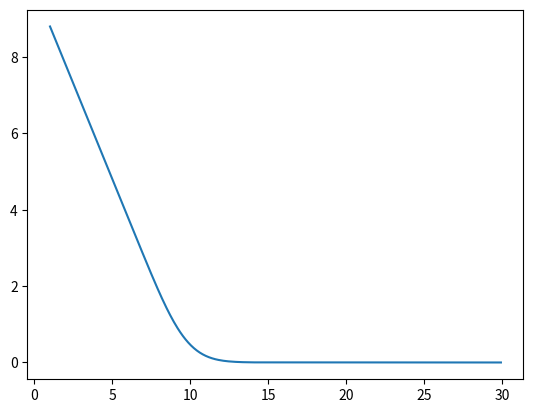

Reproduce this figure in Python.
# -*- coding: utf-8 -*-
"""
Created on Tue Feb 27 18:27:09 2018

@author: Zixin
"""

import numpy as np
import matplotlib.pyplot as plt
import functools

#generate boundary condition of PDE

def PX_boundary(T,r,sigma,strike,dx,S0min,S0max): 
    Xmin=np.log(S0min)
    Xmax=np.log(S0max)
    XT1=np.arange(Xmin-dx,min(Xmin+r*T-3*sigma*np.sqrt(T)-dx,Xmin-dx),-dx)
    XT2=np.arange(Xmin+dx,max(Xmax+r*T+3*sigma*np.sqrt(T)+dx,Xmax+dx),dx)
    XT=np.concatenate((XT2[::-1],np.array([Xmin]),XT1))
    ST1=np.exp(XT1)
    ST2=np.exp(XT2)
    ST=np.concatenate((ST2[::-1],np.array([S0min]),ST1))
    
    N=len(XT)
    Pt=np.zeros(N)
    at_the_money=N-int((np.log(strike)-min(Xmin+r*T-3*sigma*np.sqrt(T)-dx,Xmin-dx))/dx)-1
    Pt[at_the_money:]=strike-ST[at_the_money:]    
    return Pt,-ST[N-1]+ST[N-2],ST


    
def PX_EFD(dt,T,r,sigma,strike,dx,S0min,S0max):
    boundary_condition=PX_boundary(T,r,sigma,strike,dx,S0min,S0max)
    PT=boundary_condition[0]
    N=len(PT)
    steps=int(T/dt)    
    
    prob_u=dt*(sigma**2/(2*dx**2)+(r-sigma**2/2)/(2*dx))
    prob_m=1-dt*sigma**2/dx**2-r*dt
    prob_d=dt*(sigma**2/(2*dx**2)-(r-sigma**2/2)/(2*dx))

    A=(np.diag(prob_m+np.zeros(N),k=0)
        +np.diag(prob_u+np.zeros(N-1),k=-1)
        +np.diag(prob_d+np.zeros(N-1),k=1))

    A[0,:3]=[prob_u,prob_m,prob_d]
    A[N-1,N-3:N]=[prob_u,prob_m,prob_d]
    
    B=np.zeros(N)
    B[N-1]=boundary_condition[1]
    
    def backward(A,B,P):
        return A.dot(P)+B
    
    P0=functools.reduce(lambda P,func:func(A,B,P),
                        (PT,)+(backward,)*steps)
    
    S0=boundary_condition[2]
    sup=np.flatnonzero(S0<=S0max)
    inf=np.flatnonzero(S0>=S0min)
    in_range=np.intersect1d(sup,inf)    
    return P0[in_range],S0[in_range]


    
def PX_IFD(dt,T,r,sigma,strike,dx,S0min,S0max):
    boundary_condition=PX_boundary(T,r,sigma,strike,dx,S0min,S0max)
    PT=boundary_condition[0]
    N=len(PT)
    steps=int(T/dt) 
    
    prob_u=-1/2*dt*(sigma**2/(dx**2)+(r-sigma**2/2)/dx)
    prob_m=1+dt*sigma**2/dx**2+r*dt
    prob_d=-1/2*dt*(sigma**2/(dx**2)-(r-sigma**2/2)/dx)
    
    A=(np.diag(prob_m+np.zeros(N),k=0)
        +np.diag(prob_u+np.zeros(N-1),k=-1)
        +np.diag(prob_d+np.zeros(N-1),k=1))

    A[0,:2]=[1,-1]
    A[N-1,N-2:N]=[1,-1]

    B=np.zeros(N)
    B[N-1]=-boundary_condition[1]

    def backward(A,B,P):
        B[1:N-1]=P[1:N-1]
        return (np.linalg.inv(A)).dot(B)

    P0=functools.reduce(lambda P,func:func(A,B,P),
                        (PT,)+(backward,)*steps)

    S0=boundary_condition[2]
    sup=np.flatnonzero(S0<=S0max)
    inf=np.flatnonzero(S0>=S0min)
    in_range=np.intersect1d(sup,inf)    
    return P0[in_range],S0[in_range]

def PX_CN(dt,T,r,sigma,strike,dx,S0min,S0max):
    boundary_condition=PX_boundary(T,r,sigma,strike,dx,S0min,S0max)
    PT=boundary_condition[0]
    N=len(PT)
    steps=int(T/dt) 

    prob_u=-1/4*dt*(sigma**2/(dx**2)+(r-sigma**2/2)/dx)
    prob_m=1+dt*sigma**2/(2*dx**2)+r*dt/2
    prob_d=-1/4*dt*(sigma**2/(dx**2)-(r-sigma**2/2)/dx)

    A=(np.diag(prob_m+np.zeros(N),k=0)
        +np.diag(prob_u+np.zeros(N-1),k=-1)
        +np.diag(prob_d+np.zeros(N-1),k=1))

    A[0,:2]=[1,-1]
    A[N-1,N-2:N]=[1,-1]

    Z=np.zeros(N)
    Z[N-1]=-boundary_condition[1]

    def backward(A,Z,P):
        Z[1:N-1]=-prob_u*P[:N-2]-(prob_m-2)*P[1:N-1]-prob_d*P[2:N]
        return (np.linalg.inv(A)).dot(Z)

    P0=functools.reduce(lambda P,func:func(A,Z,P),
                        (PT,)+(backward,)*steps)

    S0=boundary_condition[2]
    sup=np.flatnonzero(S0<=S0max)
    inf=np.flatnonzero(S0>=S0min)
    in_range=np.intersect1d(sup,inf)  
    return P0[in_range],S0[in_range]





a=PX_IFD(0.002,0.5,0.04,0.2,10,0.2*np.sqrt(0.002*1),1,30)

plt.plot(a[1],a[0])











